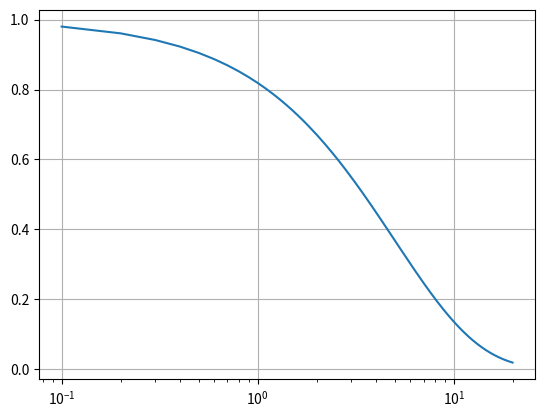

The matplotlib source for this figure:
import matplotlib.pyplot as plt
import numpy as np

fig, ax = plt.subplots()

dt = 0.100
t = np.arange(dt, 20.0, dt)

ax.semilogx(t, np.exp(-t / 5.0))
ax.grid()

plt.show()